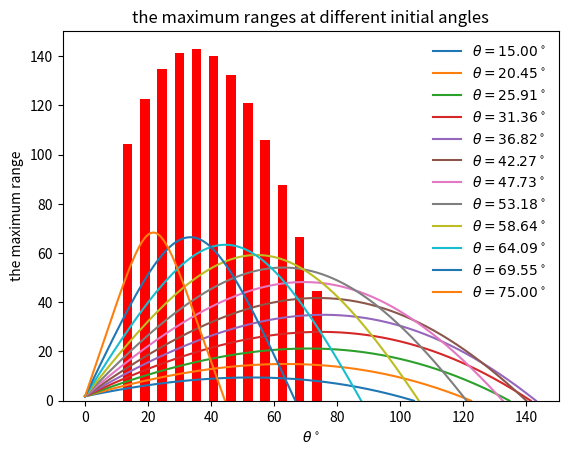

The matplotlib source for this figure:
# -*- coding: utf-8 -*-
"""
Created on Tue Jun 21 22:17:25 2016

@author: Administrator
"""

import math
import matplotlib.pyplot as plt
# import modules above
g=9.8
omega=4000*math.pi/60
vd=35
v_wind=3
Delta=5
S0m=0.00041#it means s0/m
# B2m=0.00004
# y_zero=10000
# a=0.0065
# T0=300
# alpha=2.5
class baseball:
    def __init__(self,v0,theta,yFinal=0):
        self.x0=0
        self.y0=1.8
        self.yFinal=yFinal
        self.v0=v0
        self.Theta=theta
        self.theta=theta*math.pi/180
        self.vx0=self.v0*math.cos(self.theta)
        self.vy0=self.v0*math.sin(self.theta)
        self.dt=0.01
        return None
    
    def B2m(self,v):#it means B2/m
        return 0.0039+0.0058/(1+math.exp(v-vd/Delta))
    def F(self,vx,vy):
        vxy=math.sqrt(vx**2+vy**2)
        Fx=-self.B2m(vxy)*math.sqrt((vx-v_wind)**2+vy**2)*(vx-v_wind)-S0m*omega*vy
        Fy=-self.B2m(vxy)*math.sqrt((vx-v_wind)**2+vy**2)*vy+S0m*omega*vx
        return Fx,Fy
    def fly(self):
        self.X=[self.x0]
        self.Y=[self.y0]
        self.Vx=[self.vx0]
        self.Vy=[self.vy0]
        self.T=[0]
        while not (self.Y[-1]<self.yFinal and self.Vy[-1]<0):
            newVx=self.Vx[-1]+self.F(vx=self.Vx[-1],vy=self.Vy[-1])[0]*self.dt
            newVy=self.Vy[-1]-g*self.dt+self.F(self.Vx[-1],self.Vy[-1])[1]*self.dt
            self.Vx.append(newVx)
            self.Vy.append(newVy)
            meanVx=0.5*(self.Vx[-1]+self.Vx[-2])
            meanVy=0.5*(self.Vy[-1]+self.Vy[-2])
#            meanV=math.sqrt(meanVx**2+meanVy**2) # not used in Cannon0 because there is no air drag
            newX=self.X[-1]+meanVx*self.dt
            newY=self.Y[-1]+meanVy*self.dt
            self.X.append(newX)
            self.Y.append(newY)
        # fix the final landing coordinate        
#        r=-self.Y[-2]/self.Y[-1]
        self.X[-1]=((self.Y[-2]-self.yFinal)*self.X[-1]+(self.yFinal-self.Y[-1])*self.X[-2])/(self.Y[-2]-self.Y[-1])
        self.Y[-1]=self.yFinal
        return 0
    # get the final distance shells can reach
    def distance(self):
        return self.X[-1]
    def height(self):
        return max(self.Y)
    # represent trajectory 
    def plot_2d(self, color):
        plt.plot(self.X,self.Y,color,label="$%dm/s$,$%d\degree$, with backspin"%(self.v0,self.Theta))
        legend(loc='best')
        return 0
'''    def trace(self):
        global x,y
        x=[]
        y=[]
        for t in self.'''
class baseball1(baseball):
    "the second simplest model with no air drag under constant air density, no probability distribution"    
    # external force other than gravity        
    def F(self,vx,vy,y=1):
        vxy=math.sqrt(vx**2+vy**2)
        Fx=-self.B2m(vxy)*math.sqrt((vx-v_wind)**2+vy**2)*(vx-v_wind)
        Fy=-self.B2m(vxy)*math.sqrt((vx-v_wind)**2+vy**2)*vy
        return Fx,Fy
    def plot(self, color):
        plt.plot(self.X,self.Y,color,label="$%dm/s$,$%d\degree$, no backspin"%(self.v0,self.Theta))
        return 0
        
# select the angle casting the largest distance
import numpy as np

theta=np.linspace(15,75,12)
f=[]
for i in range (len(theta)):
    k=baseball(41.6,theta[i],0)
    k.fly()
    plt.plot(k.X,k.Y,label=r'$\theta=%.2f^\circ$'%theta[i])
    plt.xlabel('the initial angle/deg')
    plt.ylabel('the maximum range/m')
    plt.title('the maximum ranges at different initial angles')
    plt.legend(loc='best',frameon=False)
    f.append(k.X[-1])
    
plt.show()

phi=np.linspace(13.5,73.5,12)
width=3
plt.bar(phi,f,width,color='r')
plt.xlabel(r'$\theta^\circ$')
plt.ylabel('the maximum range')
plt.title('the maximum ranges at different initial angles')
plt.show()


'''A=baseball(100,45)
A.fly()
A.plot('g')
B=baseball1(100,45)
B.fly()
B.plot('b')
plt.legend(loc='upper right',frameon=False)
plt.show()
print A.distance()
print A.height()
print B.distance()
print B.height()
'''